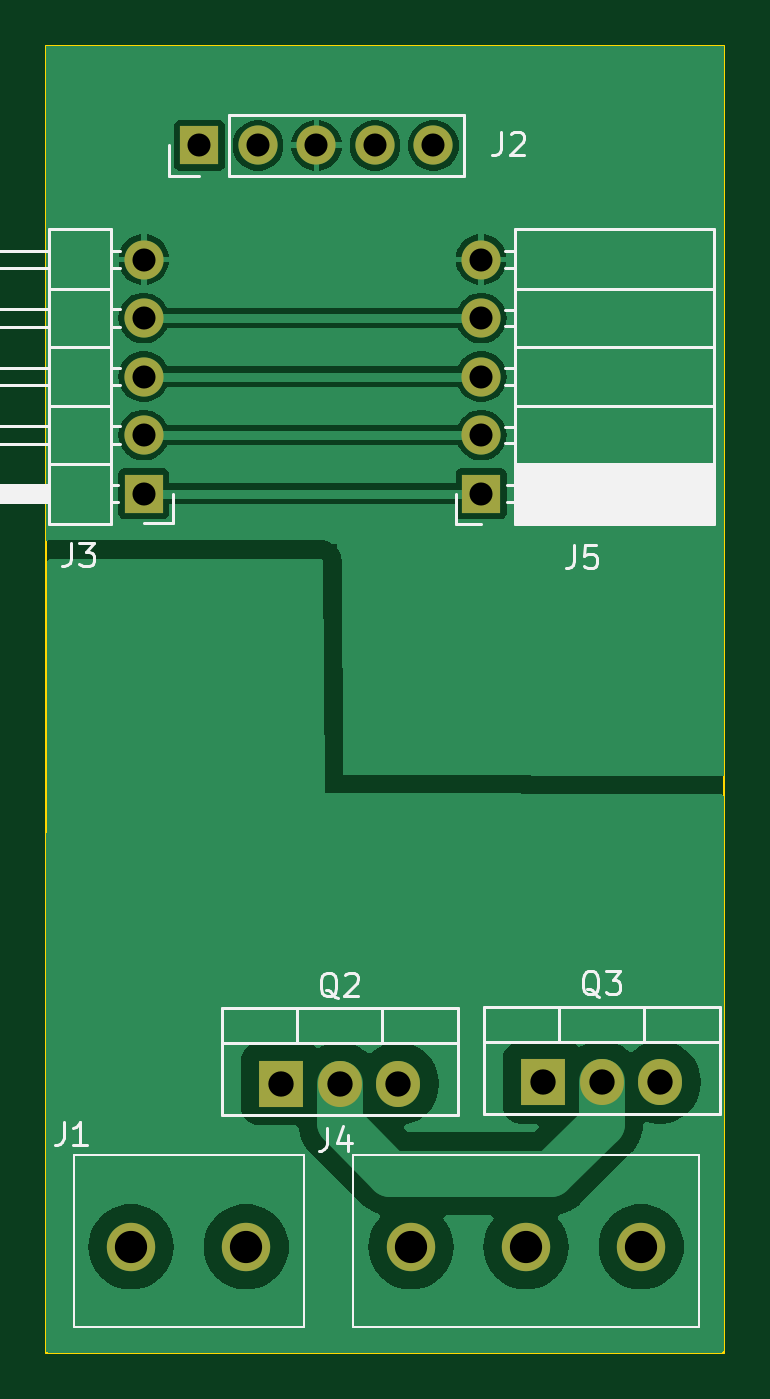
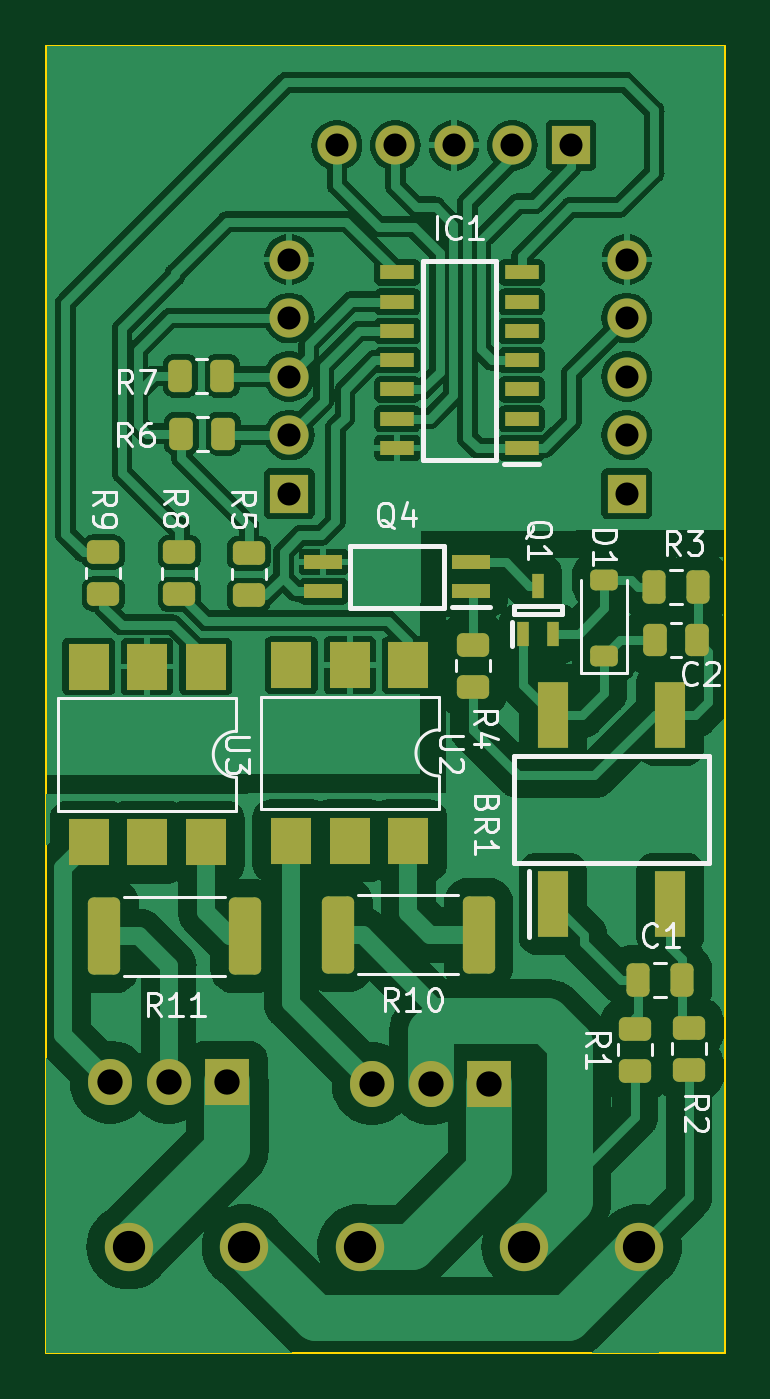
Circuit board: 11 layer files. Board 29.4 x 56.8 mm.
- bottom_copper: CeilingFanControl-B_Cu.gbr (147336 bytes)
- bottom_mask: CeilingFanControl-B_Mask.gbr (4722 bytes)
- paste: CeilingFanControl-B_Paste.gbr (3783 bytes)
- bottom_silk: CeilingFanControl-B_Silkscreen.gbr (27065 bytes)
- outline: CeilingFanControl-Edge_Cuts.gbr (624 bytes)
- top_copper: CeilingFanControl-F_Cu.gbr (41956 bytes)
- top_mask: CeilingFanControl-F_Mask.gbr (1413 bytes)
- paste: CeilingFanControl-F_Paste.gbr (474 bytes)
- top_silk: CeilingFanControl-F_Silkscreen.gbr (12427 bytes)
- drill: CeilingFanControl-NPTH.drl (289 bytes)
- drill: CeilingFanControl-PTH.drl (871 bytes)

=== bottom_copper: CeilingFanControl-B_Cu.gbr (147336 bytes, source omitted) ===
=== bottom_mask: CeilingFanControl-B_Mask.gbr ===
%TF.GenerationSoftware,KiCad,Pcbnew,7.0.6-1.fc38*%
%TF.CreationDate,2023-08-19T18:40:52-03:00*%
%TF.ProjectId,CeilingFanControl,4365696c-696e-4674-9661-6e436f6e7472,rev?*%
%TF.SameCoordinates,Original*%
%TF.FileFunction,Soldermask,Bot*%
%TF.FilePolarity,Negative*%
%FSLAX46Y46*%
G04 Gerber Fmt 4.6, Leading zero omitted, Abs format (unit mm)*
G04 Created by KiCad (PCBNEW 7.0.6-1.fc38) date 2023-08-19 18:40:52*
%MOMM*%
%LPD*%
G01*
G04 APERTURE LIST*
G04 Aperture macros list*
%AMRoundRect*
0 Rectangle with rounded corners*
0 $1 Rounding radius*
0 $2 $3 $4 $5 $6 $7 $8 $9 X,Y pos of 4 corners*
0 Add a 4 corners polygon primitive as box body*
4,1,4,$2,$3,$4,$5,$6,$7,$8,$9,$2,$3,0*
0 Add four circle primitives for the rounded corners*
1,1,$1+$1,$2,$3*
1,1,$1+$1,$4,$5*
1,1,$1+$1,$6,$7*
1,1,$1+$1,$8,$9*
0 Add four rect primitives between the rounded corners*
20,1,$1+$1,$2,$3,$4,$5,0*
20,1,$1+$1,$4,$5,$6,$7,0*
20,1,$1+$1,$6,$7,$8,$9,0*
20,1,$1+$1,$8,$9,$2,$3,0*%
G04 Aperture macros list end*
%ADD10R,1.700000X1.700000*%
%ADD11O,1.700000X1.700000*%
%ADD12C,2.100000*%
%ADD13O,1.905000X2.000000*%
%ADD14R,1.905000X2.000000*%
%ADD15R,1.350000X2.850000*%
%ADD16RoundRect,0.250000X-0.250000X-0.475000X0.250000X-0.475000X0.250000X0.475000X-0.250000X0.475000X0*%
%ADD17R,1.650000X0.650000*%
%ADD18R,1.780000X2.000000*%
%ADD19RoundRect,0.250000X0.450000X-0.262500X0.450000X0.262500X-0.450000X0.262500X-0.450000X-0.262500X0*%
%ADD20RoundRect,0.250000X-0.450000X0.262500X-0.450000X-0.262500X0.450000X-0.262500X0.450000X0.262500X0*%
%ADD21R,1.500000X0.650000*%
%ADD22RoundRect,0.249999X0.450001X1.425001X-0.450001X1.425001X-0.450001X-1.425001X0.450001X-1.425001X0*%
%ADD23RoundRect,0.250000X0.262500X0.450000X-0.262500X0.450000X-0.262500X-0.450000X0.262500X-0.450000X0*%
%ADD24RoundRect,0.225000X0.375000X-0.225000X0.375000X0.225000X-0.375000X0.225000X-0.375000X-0.225000X0*%
%ADD25R,0.500000X1.050000*%
G04 APERTURE END LIST*
D10*
%TO.C,J2*%
X21870000Y-19330000D03*
D11*
X24410000Y-19330000D03*
X26950000Y-19330000D03*
X29490000Y-19330000D03*
X32030000Y-19330000D03*
%TD*%
D12*
%TO.C,J1*%
X18900000Y-67150000D03*
X23900000Y-67150000D03*
%TD*%
D10*
%TO.C,J3*%
X19450000Y-34450000D03*
D11*
X19450000Y-31910000D03*
X19450000Y-29370000D03*
X19450000Y-26830000D03*
X19450000Y-24290000D03*
%TD*%
D13*
%TO.C,Q3*%
X41870000Y-60010000D03*
X39330000Y-60010000D03*
D14*
X36790000Y-60010000D03*
%TD*%
D10*
%TO.C,J5*%
X34100000Y-34450000D03*
D11*
X34100000Y-31910000D03*
X34100000Y-29370000D03*
X34100000Y-26830000D03*
X34100000Y-24290000D03*
%TD*%
D12*
%TO.C,J4*%
X41050000Y-67150000D03*
X36050000Y-67150000D03*
X31050000Y-67150000D03*
%TD*%
D13*
%TO.C,Q2*%
X30500000Y-60070000D03*
X27960000Y-60070000D03*
D14*
X25420000Y-60070000D03*
%TD*%
D15*
%TO.C,BR1*%
X22660000Y-52260000D03*
X17560000Y-52260000D03*
X17560000Y-44060000D03*
X22660000Y-44060000D03*
%TD*%
D16*
%TO.C,C2*%
X16350000Y-38500000D03*
X18250000Y-38500000D03*
%TD*%
%TO.C,C1*%
X17050000Y-55570000D03*
X18950000Y-55570000D03*
%TD*%
D17*
%TO.C,Q4*%
X26220000Y-38690000D03*
X26220000Y-37420000D03*
X32620000Y-37420000D03*
X32620000Y-38690000D03*
%TD*%
D18*
%TO.C,U2*%
X28930000Y-41900000D03*
X31470000Y-41900000D03*
X34010000Y-41900000D03*
X34010000Y-49520000D03*
X31470000Y-49520000D03*
X28930000Y-49520000D03*
%TD*%
D19*
%TO.C,R1*%
X19090000Y-59505000D03*
X19090000Y-57680000D03*
%TD*%
D20*
%TO.C,R4*%
X26120000Y-41010000D03*
X26120000Y-42835000D03*
%TD*%
D21*
%TO.C,IC1*%
X24010000Y-32470000D03*
X24010000Y-31200000D03*
X24010000Y-29930000D03*
X24010000Y-28660000D03*
X24010000Y-27390000D03*
X24010000Y-26120000D03*
X24010000Y-24850000D03*
X29410000Y-24850000D03*
X29410000Y-26120000D03*
X29410000Y-27390000D03*
X29410000Y-28660000D03*
X29410000Y-29930000D03*
X29410000Y-31200000D03*
X29410000Y-32470000D03*
%TD*%
D22*
%TO.C,R10*%
X31980000Y-53610000D03*
X25880000Y-53610000D03*
%TD*%
D20*
%TO.C,R5*%
X35850000Y-37037500D03*
X35850000Y-38862500D03*
%TD*%
D23*
%TO.C,R3*%
X18220000Y-40820000D03*
X16395000Y-40820000D03*
%TD*%
%TO.C,R7*%
X38825000Y-29340000D03*
X37000000Y-29340000D03*
%TD*%
D20*
%TO.C,R9*%
X42170000Y-36987500D03*
X42170000Y-38812500D03*
%TD*%
D24*
%TO.C,D1*%
X20420000Y-41510000D03*
X20420000Y-38210000D03*
%TD*%
D22*
%TO.C,R11*%
X42130000Y-53670000D03*
X36030000Y-53670000D03*
%TD*%
D18*
%TO.C,U3*%
X37730000Y-41960000D03*
X40270000Y-41960000D03*
X42810000Y-41960000D03*
X42810000Y-49580000D03*
X40270000Y-49580000D03*
X37730000Y-49580000D03*
%TD*%
D19*
%TO.C,R2*%
X16730000Y-59465000D03*
X16730000Y-57640000D03*
%TD*%
D25*
%TO.C,Q1*%
X23940000Y-40550000D03*
X22640000Y-40550000D03*
X23290000Y-38450000D03*
%TD*%
D23*
%TO.C,R6*%
X38782500Y-31850000D03*
X36957500Y-31850000D03*
%TD*%
D20*
%TO.C,R8*%
X38870000Y-36997500D03*
X38870000Y-38822500D03*
%TD*%
M02*

=== paste: CeilingFanControl-B_Paste.gbr ===
%TF.GenerationSoftware,KiCad,Pcbnew,7.0.6-1.fc38*%
%TF.CreationDate,2023-08-19T18:40:52-03:00*%
%TF.ProjectId,CeilingFanControl,4365696c-696e-4674-9661-6e436f6e7472,rev?*%
%TF.SameCoordinates,Original*%
%TF.FileFunction,Paste,Bot*%
%TF.FilePolarity,Positive*%
%FSLAX46Y46*%
G04 Gerber Fmt 4.6, Leading zero omitted, Abs format (unit mm)*
G04 Created by KiCad (PCBNEW 7.0.6-1.fc38) date 2023-08-19 18:40:52*
%MOMM*%
%LPD*%
G01*
G04 APERTURE LIST*
G04 Aperture macros list*
%AMRoundRect*
0 Rectangle with rounded corners*
0 $1 Rounding radius*
0 $2 $3 $4 $5 $6 $7 $8 $9 X,Y pos of 4 corners*
0 Add a 4 corners polygon primitive as box body*
4,1,4,$2,$3,$4,$5,$6,$7,$8,$9,$2,$3,0*
0 Add four circle primitives for the rounded corners*
1,1,$1+$1,$2,$3*
1,1,$1+$1,$4,$5*
1,1,$1+$1,$6,$7*
1,1,$1+$1,$8,$9*
0 Add four rect primitives between the rounded corners*
20,1,$1+$1,$2,$3,$4,$5,0*
20,1,$1+$1,$4,$5,$6,$7,0*
20,1,$1+$1,$6,$7,$8,$9,0*
20,1,$1+$1,$8,$9,$2,$3,0*%
G04 Aperture macros list end*
%ADD10R,1.350000X2.850000*%
%ADD11RoundRect,0.250000X-0.250000X-0.475000X0.250000X-0.475000X0.250000X0.475000X-0.250000X0.475000X0*%
%ADD12R,1.650000X0.650000*%
%ADD13R,1.780000X2.000000*%
%ADD14RoundRect,0.250000X0.450000X-0.262500X0.450000X0.262500X-0.450000X0.262500X-0.450000X-0.262500X0*%
%ADD15RoundRect,0.250000X-0.450000X0.262500X-0.450000X-0.262500X0.450000X-0.262500X0.450000X0.262500X0*%
%ADD16R,1.500000X0.650000*%
%ADD17RoundRect,0.249999X0.450001X1.425001X-0.450001X1.425001X-0.450001X-1.425001X0.450001X-1.425001X0*%
%ADD18RoundRect,0.250000X0.262500X0.450000X-0.262500X0.450000X-0.262500X-0.450000X0.262500X-0.450000X0*%
%ADD19RoundRect,0.225000X0.375000X-0.225000X0.375000X0.225000X-0.375000X0.225000X-0.375000X-0.225000X0*%
%ADD20R,0.500000X1.050000*%
G04 APERTURE END LIST*
D10*
%TO.C,BR1*%
X22660000Y-52260000D03*
X17560000Y-52260000D03*
X17560000Y-44060000D03*
X22660000Y-44060000D03*
%TD*%
D11*
%TO.C,C2*%
X16350000Y-38500000D03*
X18250000Y-38500000D03*
%TD*%
%TO.C,C1*%
X17050000Y-55570000D03*
X18950000Y-55570000D03*
%TD*%
D12*
%TO.C,Q4*%
X26220000Y-38690000D03*
X26220000Y-37420000D03*
X32620000Y-37420000D03*
X32620000Y-38690000D03*
%TD*%
D13*
%TO.C,U2*%
X28930000Y-41900000D03*
X31470000Y-41900000D03*
X34010000Y-41900000D03*
X34010000Y-49520000D03*
X31470000Y-49520000D03*
X28930000Y-49520000D03*
%TD*%
D14*
%TO.C,R1*%
X19090000Y-59505000D03*
X19090000Y-57680000D03*
%TD*%
D15*
%TO.C,R4*%
X26120000Y-41010000D03*
X26120000Y-42835000D03*
%TD*%
D16*
%TO.C,IC1*%
X24010000Y-32470000D03*
X24010000Y-31200000D03*
X24010000Y-29930000D03*
X24010000Y-28660000D03*
X24010000Y-27390000D03*
X24010000Y-26120000D03*
X24010000Y-24850000D03*
X29410000Y-24850000D03*
X29410000Y-26120000D03*
X29410000Y-27390000D03*
X29410000Y-28660000D03*
X29410000Y-29930000D03*
X29410000Y-31200000D03*
X29410000Y-32470000D03*
%TD*%
D17*
%TO.C,R10*%
X31980000Y-53610000D03*
X25880000Y-53610000D03*
%TD*%
D15*
%TO.C,R5*%
X35850000Y-37037500D03*
X35850000Y-38862500D03*
%TD*%
D18*
%TO.C,R3*%
X18220000Y-40820000D03*
X16395000Y-40820000D03*
%TD*%
%TO.C,R7*%
X38825000Y-29340000D03*
X37000000Y-29340000D03*
%TD*%
D15*
%TO.C,R9*%
X42170000Y-36987500D03*
X42170000Y-38812500D03*
%TD*%
D19*
%TO.C,D1*%
X20420000Y-41510000D03*
X20420000Y-38210000D03*
%TD*%
D17*
%TO.C,R11*%
X42130000Y-53670000D03*
X36030000Y-53670000D03*
%TD*%
D13*
%TO.C,U3*%
X37730000Y-41960000D03*
X40270000Y-41960000D03*
X42810000Y-41960000D03*
X42810000Y-49580000D03*
X40270000Y-49580000D03*
X37730000Y-49580000D03*
%TD*%
D14*
%TO.C,R2*%
X16730000Y-59465000D03*
X16730000Y-57640000D03*
%TD*%
D20*
%TO.C,Q1*%
X23940000Y-40550000D03*
X22640000Y-40550000D03*
X23290000Y-38450000D03*
%TD*%
D18*
%TO.C,R6*%
X38782500Y-31850000D03*
X36957500Y-31850000D03*
%TD*%
D15*
%TO.C,R8*%
X38870000Y-36997500D03*
X38870000Y-38822500D03*
%TD*%
M02*

=== bottom_silk: CeilingFanControl-B_Silkscreen.gbr (27065 bytes, source omitted) ===
=== outline: CeilingFanControl-Edge_Cuts.gbr ===
%TF.GenerationSoftware,KiCad,Pcbnew,7.0.6-1.fc38*%
%TF.CreationDate,2023-08-19T18:40:52-03:00*%
%TF.ProjectId,CeilingFanControl,4365696c-696e-4674-9661-6e436f6e7472,rev?*%
%TF.SameCoordinates,Original*%
%TF.FileFunction,Profile,NP*%
%FSLAX46Y46*%
G04 Gerber Fmt 4.6, Leading zero omitted, Abs format (unit mm)*
G04 Created by KiCad (PCBNEW 7.0.6-1.fc38) date 2023-08-19 18:40:52*
%MOMM*%
%LPD*%
G01*
G04 APERTURE LIST*
%TA.AperFunction,Profile*%
%ADD10C,0.100000*%
%TD*%
G04 APERTURE END LIST*
D10*
X15200000Y-15000000D02*
X44650000Y-15000000D01*
X44650000Y-71750000D01*
X15200000Y-71750000D01*
X15200000Y-15000000D01*
M02*

=== top_copper: CeilingFanControl-F_Cu.gbr (41956 bytes, source omitted) ===
=== top_mask: CeilingFanControl-F_Mask.gbr ===
%TF.GenerationSoftware,KiCad,Pcbnew,7.0.6-1.fc38*%
%TF.CreationDate,2023-08-19T18:40:52-03:00*%
%TF.ProjectId,CeilingFanControl,4365696c-696e-4674-9661-6e436f6e7472,rev?*%
%TF.SameCoordinates,Original*%
%TF.FileFunction,Soldermask,Top*%
%TF.FilePolarity,Negative*%
%FSLAX46Y46*%
G04 Gerber Fmt 4.6, Leading zero omitted, Abs format (unit mm)*
G04 Created by KiCad (PCBNEW 7.0.6-1.fc38) date 2023-08-19 18:40:52*
%MOMM*%
%LPD*%
G01*
G04 APERTURE LIST*
%ADD10R,1.700000X1.700000*%
%ADD11O,1.700000X1.700000*%
%ADD12C,2.100000*%
%ADD13O,1.905000X2.000000*%
%ADD14R,1.905000X2.000000*%
G04 APERTURE END LIST*
D10*
%TO.C,J2*%
X21870000Y-19330000D03*
D11*
X24410000Y-19330000D03*
X26950000Y-19330000D03*
X29490000Y-19330000D03*
X32030000Y-19330000D03*
%TD*%
D12*
%TO.C,J1*%
X18900000Y-67150000D03*
X23900000Y-67150000D03*
%TD*%
D10*
%TO.C,J3*%
X19450000Y-34450000D03*
D11*
X19450000Y-31910000D03*
X19450000Y-29370000D03*
X19450000Y-26830000D03*
X19450000Y-24290000D03*
%TD*%
D13*
%TO.C,Q3*%
X41870000Y-60010000D03*
X39330000Y-60010000D03*
D14*
X36790000Y-60010000D03*
%TD*%
D10*
%TO.C,J5*%
X34100000Y-34450000D03*
D11*
X34100000Y-31910000D03*
X34100000Y-29370000D03*
X34100000Y-26830000D03*
X34100000Y-24290000D03*
%TD*%
D12*
%TO.C,J4*%
X41050000Y-67150000D03*
X36050000Y-67150000D03*
X31050000Y-67150000D03*
%TD*%
D13*
%TO.C,Q2*%
X30500000Y-60070000D03*
X27960000Y-60070000D03*
D14*
X25420000Y-60070000D03*
%TD*%
M02*

=== paste: CeilingFanControl-F_Paste.gbr ===
%TF.GenerationSoftware,KiCad,Pcbnew,7.0.6-1.fc38*%
%TF.CreationDate,2023-08-19T18:40:52-03:00*%
%TF.ProjectId,CeilingFanControl,4365696c-696e-4674-9661-6e436f6e7472,rev?*%
%TF.SameCoordinates,Original*%
%TF.FileFunction,Paste,Top*%
%TF.FilePolarity,Positive*%
%FSLAX46Y46*%
G04 Gerber Fmt 4.6, Leading zero omitted, Abs format (unit mm)*
G04 Created by KiCad (PCBNEW 7.0.6-1.fc38) date 2023-08-19 18:40:52*
%MOMM*%
%LPD*%
G01*
G04 APERTURE LIST*
G04 APERTURE END LIST*
M02*

=== top_silk: CeilingFanControl-F_Silkscreen.gbr (12427 bytes, source omitted) ===
=== drill: CeilingFanControl-NPTH.drl ===
M48
; DRILL file {KiCad 7.0.6-1.fc38} date Sat 19 Aug 2023 06:40:57 PM -03
; FORMAT={-:-/ absolute / inch / decimal}
; #@! TF.CreationDate,2023-08-19T18:40:57-03:00
; #@! TF.GenerationSoftware,Kicad,Pcbnew,7.0.6-1.fc38
; #@! TF.FileFunction,NonPlated,1,2,NPTH
FMAT,2
INCH
%
G90
G05
T0
M30

=== drill: CeilingFanControl-PTH.drl ===
M48
; DRILL file {KiCad 7.0.6-1.fc38} date Sat 19 Aug 2023 06:40:57 PM -03
; FORMAT={-:-/ absolute / inch / decimal}
; #@! TF.CreationDate,2023-08-19T18:40:57-03:00
; #@! TF.GenerationSoftware,Kicad,Pcbnew,7.0.6-1.fc38
; #@! TF.FileFunction,Plated,1,2,PTH
FMAT,2
INCH
; #@! TA.AperFunction,Plated,PTH,ComponentDrill
T1C0.0394
; #@! TA.AperFunction,Plated,PTH,ComponentDrill
T2C0.0433
; #@! TA.AperFunction,Plated,PTH,ComponentDrill
T3C0.0551
%
G90
G05
T1
X0.7657Y-0.9563
X0.7657Y-1.0563
X0.7657Y-1.1563
X0.7657Y-1.2563
X0.7657Y-1.3563
X0.861Y-0.761
X0.961Y-0.761
X1.061Y-0.761
X1.161Y-0.761
X1.261Y-0.761
X1.3425Y-0.9563
X1.3425Y-1.0563
X1.3425Y-1.1563
X1.3425Y-1.2563
X1.3425Y-1.3563
T2
X1.0008Y-2.365
X1.1008Y-2.365
X1.2008Y-2.365
X1.4484Y-2.3626
X1.5484Y-2.3626
X1.6484Y-2.3626
T3
X0.7441Y-2.6437
X0.9409Y-2.6437
X1.2224Y-2.6437
X1.4193Y-2.6437
X1.6161Y-2.6437
T0
M30

